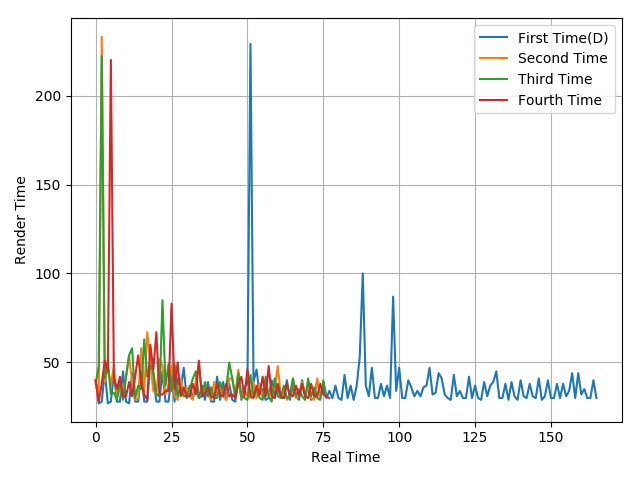

The data file committed next to this chart (first rows):
40, 27, 28, 45, 27, 28, 44, 28, 28, 45, 28, 27, 44, 28, 28, 44, 28, 28, 52, 41, 28, 28, 45, 28
39, 30, 233, 39, 47, 37, 48, 30, 36, 30, 42, 54, 39, 29, 30, 58, 34, 67, 50, 34, 32, 52, 48, 32
38, 48, 222, 41, 51, 32, 33, 29, 40, 29, 42, 54, 58, 30, 37, 35, 63, 42, 48, 45, 32, 31, 85, 37
40, 28, 38, 51, 45, 220, 41, 35, 42, 31, 31, 39, 31, 42, 54, 39, 32, 29, 60, 46, 67, 32, 32, 34
